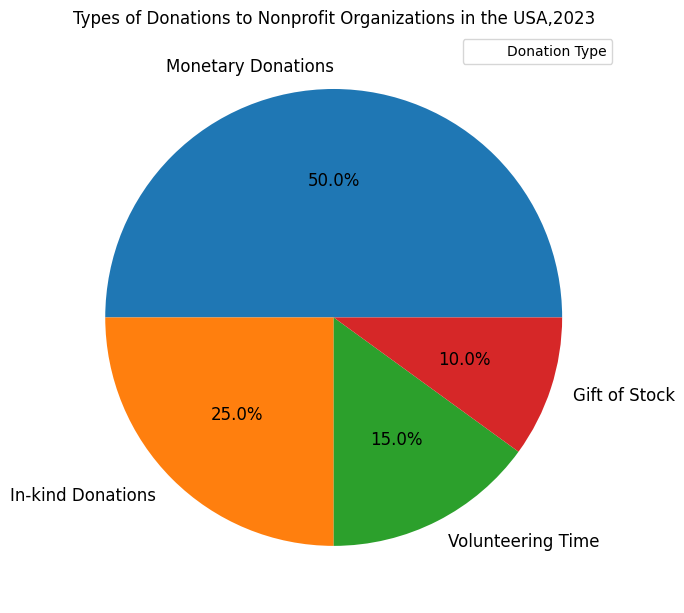

Source code (Python): (Note: this script raises an exception after producing the figure.)

import matplotlib.pyplot as plt
import matplotlib.patches as mpatches
import numpy as np

# setting figure size
fig = plt.figure(figsize=(7,7))

# plotting pie chart
ax = fig.add_subplot(111)
labels=['Monetary Donations','In-kind Donations','Volunteering Time','Gift of Stock']
values= [50,25,15,10]
ax.pie(values,labels=labels, autopct='%1.1f%%', textprops={'fontsize': 12})

# setting title
ax.set_title('Types of Donations to Nonprofit Organizations in the USA,2023')

# setting legend
donation_type = mpatches.Patch(color='white', label='Donation Type')
ax.legend(handles=[donation_type], loc="upper right")

# setting font
plt.rcParams["font.family"] = 'sans-serif'
plt.rcParams["font.sans-serif"] = 'Arial'

# setting rotation for labels
plt.setp(ax.get_xticklabels(), rotation=45, ha="right", rotation_mode="anchor")

# setting image to show
plt.tight_layout()

# saving figure
plt.savefig('pie chart/png/13.png')

# clearing current image state
plt.clf()
